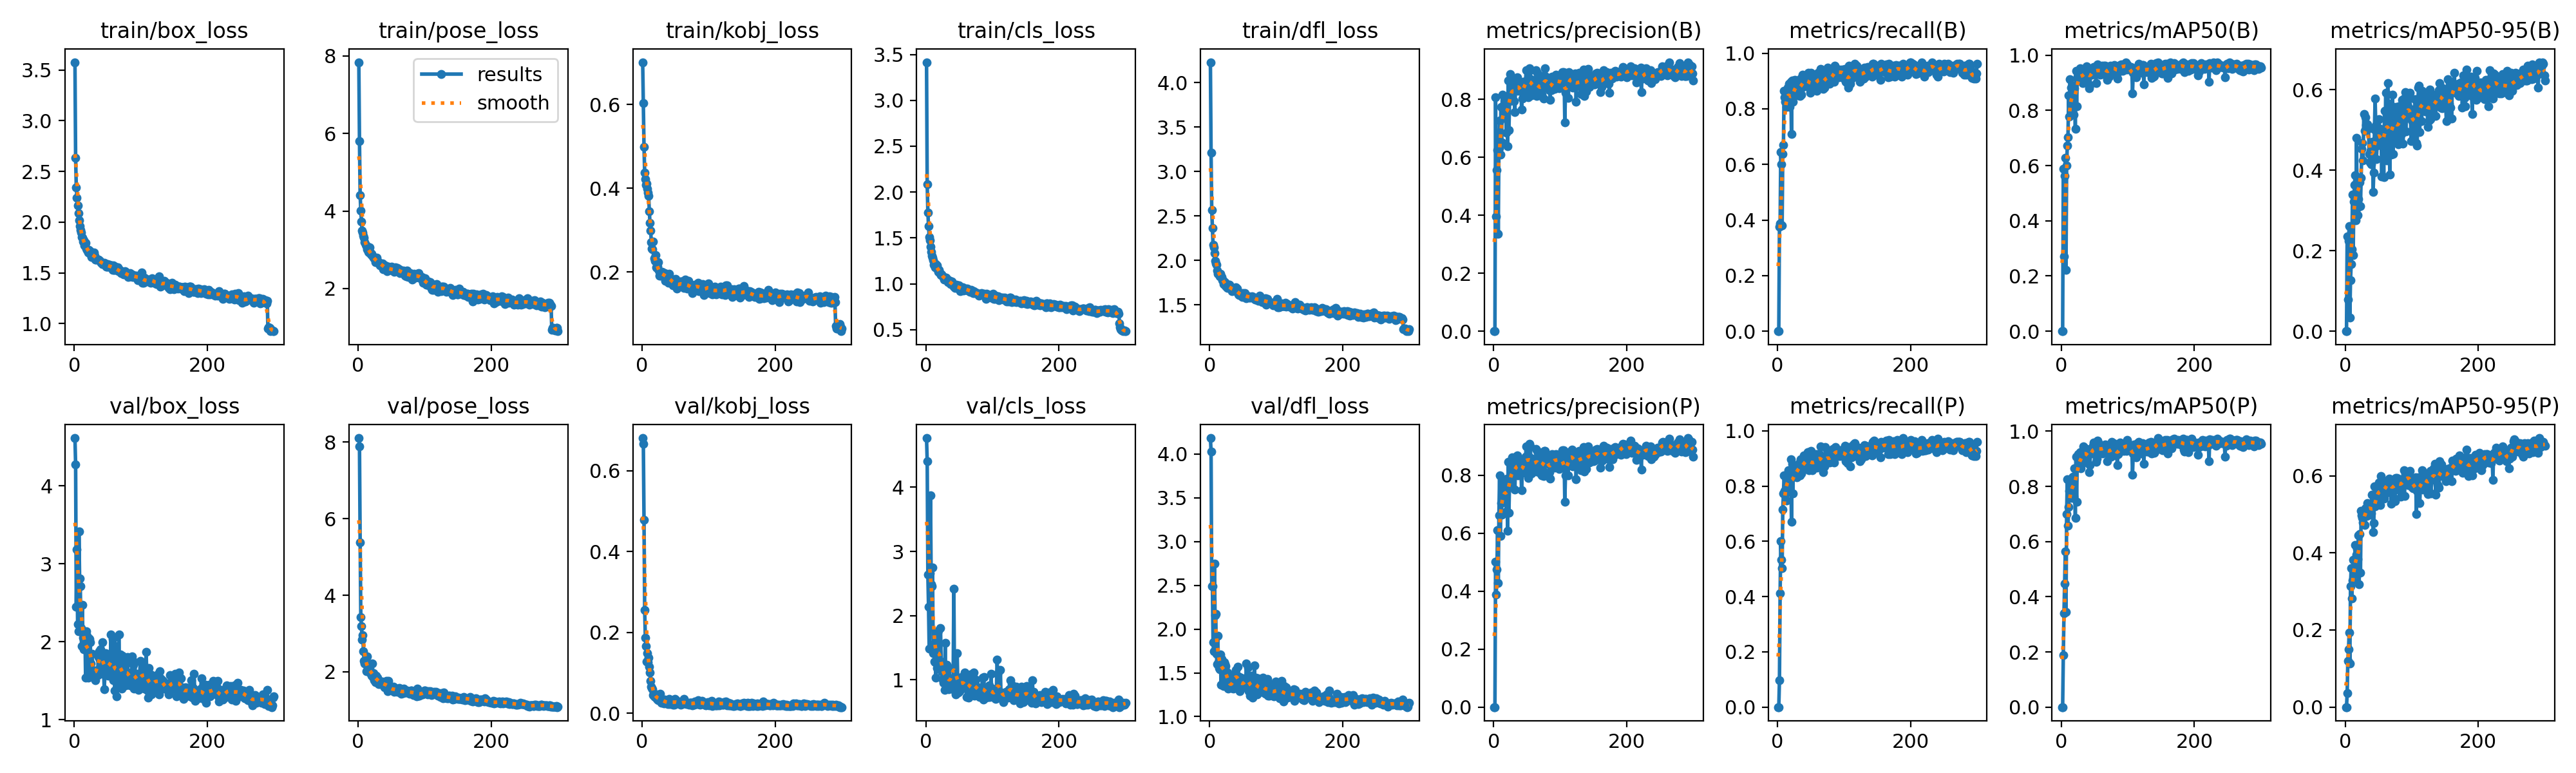

Values plotted in this chart, from the file beside it:
epoch, time, train/box_loss, train/pose_loss, train/kobj_loss, train/cls_loss, train/dfl_loss, metrics/precision(B), metrics/recall(B), metrics/mAP50(B), metrics/mAP50-95(B), metrics/precision(P), metrics/recall(P), metrics/mAP50(P), metrics/mAP50-95(P), val/box_loss, val/pose_loss, val/kobj_loss, val/cls_loss, val/dfl_loss, lr/pg0, lr/pg1, lr/pg2
1, 15.28, 3.577, 7.839, 0.7014, 3.416, 4.228, 0, 0, 0, 0, 0, 0, 0, 0, 4.611, 8.108, 0.6809, 4.766, 4.183, 0.0005, 0.0005, 0.0005
2, 45.2, 2.632, 5.803, 0.6036, 2.086, 3.209, 0, 0, 0, 0, 0, 0, 0, 0, 4.269, 7.897, 0.6659, 4.409, 4.03, 0.001017, 0.001017, 0.001017
3, 68.3, 2.341, 4.407, 0.4993, 1.779, 2.565, 0.8061, 0.3754, 0.5886, 0.2354, 0.5016, 0.09677, 0.188, 0.03588, 2.448, 5.389, 0.4789, 2.636, 2.493, 0.001531, 0.001531, 0.001531
4, 86.88, 2.24, 4.003, 0.4365, 1.631, 2.361, 0.3956, 0.3871, 0.2717, 0.07832, 0.3887, 0.4129, 0.3407, 0.12, 3.186, 3.432, 0.2559, 2.14, 2.487, 0.001982, 0.001982, 0.001982
5, 106.4, 2.167, 3.734, 0.4213, 1.513, 2.177, 0.5551, 0.6452, 0.5627, 0.2241, 0.474, 0.6, 0.4484, 0.1492, 2.227, 3.187, 0.1876, 1.482, 1.847, 0.001976, 0.001976, 0.001976
6, 127.5, 2.089, 3.497, 0.4083, 1.474, 2.146, 0.6236, 0.6, 0.6277, 0.261, 0.6092, 0.533, 0.5634, 0.1941, 2.135, 2.837, 0.1667, 2.661, 1.744, 0.00197, 0.00197, 0.00197
7, 143.1, 2.016, 3.443, 0.4104, 1.404, 2.08, 0.3352, 0.3806, 0.223, 0.03467, 0.4284, 0.5032, 0.3447, 0.1137, 3.411, 2.958, 0.1276, 3.869, 2.749, 0.001964, 0.001964, 0.001964
8, 158.7, 1.958, 3.367, 0.3987, 1.351, 1.996, 0.6307, 0.6387, 0.6012, 0.1268, 0.662, 0.7161, 0.699, 0.3137, 2.811, 2.529, 0.1485, 2.492, 2.157, 0.001958, 0.001958, 0.001958
9, 178.8, 1.924, 3.304, 0.3895, 1.306, 1.97, 0.7279, 0.671, 0.6721, 0.1672, 0.7983, 0.7742, 0.8262, 0.3607, 2.709, 2.283, 0.1261, 2.46, 2.177, 0.001952, 0.001952, 0.001952
10, 198.4, 1.9, 3.2, 0.3821, 1.286, 1.95, 0.6085, 0.8645, 0.7022, 0.2043, 0.5904, 0.8387, 0.6572, 0.282, 2.173, 2.208, 0.1376, 2.75, 1.716, 0.001946, 0.001946, 0.001946
11, 215.2, 1.853, 3.121, 0.3452, 1.259, 1.883, 0.7742, 0.8407, 0.8533, 0.3398, 0.7039, 0.7822, 0.7255, 0.3288, 1.945, 2.31, 0.1154, 1.417, 1.602, 0.00194, 0.00194, 0.00194
12, 233, 1.845, 3.088, 0.3165, 1.21, 1.851, 0.6523, 0.8258, 0.7771, 0.1884, 0.6625, 0.8387, 0.7841, 0.3824, 2.469, 2.01, 0.1014, 1.554, 1.923, 0.001934, 0.001934, 0.001934
13, 251.3, 1.811, 3.012, 0.2992, 1.215, 1.85, 0.8154, 0.8645, 0.9139, 0.3212, 0.7858, 0.7742, 0.8002, 0.3439, 2.049, 2.396, 0.08053, 1.282, 1.622, 0.001928, 0.001928, 0.001928
14, 272.9, 1.823, 3.079, 0.2706, 1.177, 1.848, 0.7708, 0.8065, 0.853, 0.3639, 0.7249, 0.7482, 0.7607, 0.3436, 1.9, 2.086, 0.06636, 1.276, 1.553, 0.001922, 0.001922, 0.001922
15, 289.3, 1.771, 2.939, 0.2553, 1.214, 1.822, 0.7591, 0.8774, 0.8821, 0.3874, 0.7256, 0.8387, 0.8205, 0.4209, 1.944, 2.089, 0.06247, 1.029, 1.541, 0.001916, 0.001916, 0.001916
16, 306, 1.782, 2.935, 0.2535, 1.175, 1.849, 0.7416, 0.8774, 0.8042, 0.2753, 0.7386, 0.8569, 0.757, 0.3539, 2.122, 2.007, 0.05916, 1.719, 1.709, 0.00191, 0.00191, 0.00191
17, 323.5, 1.799, 3.062, 0.2726, 1.197, 1.819, 0.8043, 0.8903, 0.8894, 0.4807, 0.7816, 0.8544, 0.8336, 0.3959, 1.54, 2.078, 0.04566, 1.189, 1.367, 0.001904, 0.001904, 0.001904
18, 345.6, 1.742, 2.935, 0.2325, 1.156, 1.812, 0.7969, 0.8065, 0.8631, 0.3066, 0.7768, 0.7935, 0.8352, 0.4111, 2.133, 1.962, 0.04127, 1.514, 1.657, 0.001898, 0.001898, 0.001898
19, 361.3, 1.728, 2.881, 0.2264, 1.132, 1.778, 0.6857, 0.8444, 0.7856, 0.2889, 0.6741, 0.8258, 0.7626, 0.3835, 2.075, 1.956, 0.04075, 1.765, 1.631, 0.001892, 0.001892, 0.001892
20, 377.8, 1.722, 2.891, 0.2406, 1.149, 1.777, 0.7889, 0.8968, 0.8807, 0.3282, 0.7889, 0.8968, 0.8657, 0.4449, 2.003, 1.893, 0.04693, 1.303, 1.55, 0.001886, 0.001886, 0.001886
21, 394.5, 1.699, 2.838, 0.2104, 1.123, 1.735, 0.6375, 0.7097, 0.733, 0.3807, 0.608, 0.671, 0.6861, 0.3191, 1.544, 2.211, 0.04639, 1.204, 1.352, 0.00188, 0.00188, 0.00188
22, 416.1, 1.725, 2.826, 0.2088, 1.111, 1.736, 0.8639, 0.9009, 0.9428, 0.3704, 0.8454, 0.8821, 0.9083, 0.4492, 2.045, 1.857, 0.03622, 1.806, 1.624, 0.001874, 0.001874, 0.001874
23, 432.8, 1.696, 2.795, 0.2123, 1.098, 1.754, 0.694, 0.8258, 0.8138, 0.3101, 0.67, 0.7742, 0.7436, 0.3484, 2.035, 1.959, 0.03416, 1.28, 1.601, 0.001868, 0.001868, 0.001868
24, 450, 1.714, 2.772, 0.2233, 1.104, 1.715, 0.793, 0.871, 0.9232, 0.3805, 0.7816, 0.8581, 0.9046, 0.5099, 1.992, 1.777, 0.03304, 1.137, 1.579, 0.001862, 0.001862, 0.001862
25, 465.3, 1.681, 2.755, 0.2032, 1.078, 1.717, 0.8869, 0.86, 0.943, 0.4528, 0.8419, 0.8587, 0.9169, 0.4981, 1.719, 1.805, 0.03418, 1.006, 1.461, 0.001856, 0.001856, 0.001856
26, 489.1, 1.657, 2.685, 0.1908, 1.073, 1.7, 0.8286, 0.9047, 0.9248, 0.4682, 0.8233, 0.8387, 0.89, 0.4913, 1.648, 1.736, 0.03704, 0.9515, 1.377, 0.00185, 0.00185, 0.00185
27, 503.8, 1.674, 2.721, 0.1933, 1.047, 1.693, 0.8102, 0.8645, 0.9103, 0.4249, 0.7714, 0.8387, 0.8757, 0.4797, 1.846, 1.889, 0.04783, 1.062, 1.501, 0.001844, 0.001844, 0.001844
28, 520.1, 1.665, 2.788, 0.1915, 1.05, 1.712, 0.8686, 0.8959, 0.952, 0.5393, 0.8616, 0.8433, 0.9239, 0.4976, 1.55, 1.833, 0.03498, 0.8387, 1.318, 0.001838, 0.001838, 0.001838
29, 536.7, 1.693, 2.682, 0.1937, 1.068, 1.728, 0.8509, 0.8839, 0.9255, 0.4978, 0.8082, 0.8323, 0.8654, 0.473, 1.634, 1.85, 0.02585, 1.575, 1.393, 0.001832, 0.001832, 0.001832
30, 556.2, 1.704, 2.698, 0.1994, 1.068, 1.726, 0.8353, 0.8903, 0.9283, 0.5312, 0.8169, 0.8774, 0.8974, 0.5151, 1.565, 1.769, 0.0333, 0.8621, 1.342, 0.001826, 0.001826, 0.001826
31, 573.4, 1.668, 2.653, 0.1989, 1.056, 1.688, 0.7946, 0.8485, 0.9058, 0.5132, 0.8006, 0.8549, 0.9197, 0.5105, 1.529, 1.67, 0.03432, 1.237, 1.34, 0.00182, 0.00182, 0.00182
32, 589.4, 1.632, 2.66, 0.1947, 1.049, 1.683, 0.755, 0.8839, 0.8984, 0.506, 0.7492, 0.8774, 0.8838, 0.4957, 1.505, 1.756, 0.0314, 0.9199, 1.327, 0.001814, 0.001814, 0.001814
33, 607.7, 1.63, 2.599, 0.1903, 1.02, 1.658, 0.851, 0.8845, 0.9461, 0.5143, 0.851, 0.8845, 0.9445, 0.5287, 1.631, 1.711, 0.02437, 0.9865, 1.361, 0.001808, 0.001808, 0.001808
34, 628.9, 1.638, 2.635, 0.1975, 1.042, 1.666, 0.8643, 0.8452, 0.933, 0.5035, 0.864, 0.8387, 0.9232, 0.525, 1.635, 1.682, 0.03391, 0.8534, 1.382, 0.001802, 0.001802, 0.001802
35, 644.1, 1.634, 2.63, 0.1781, 1.019, 1.688, 0.8467, 0.9097, 0.9403, 0.5082, 0.8305, 0.8968, 0.9253, 0.5201, 1.573, 1.69, 0.02908, 1.182, 1.318, 0.001796, 0.001796, 0.001796
36, 661.2, 1.629, 2.609, 0.1949, 1.029, 1.66, 0.8752, 0.8516, 0.941, 0.4403, 0.8686, 0.8452, 0.9371, 0.524, 1.806, 1.75, 0.02536, 0.9427, 1.452, 0.00179, 0.00179, 0.00179
37, 675.4, 1.624, 2.638, 0.1939, 1, 1.678, 0.8295, 0.8774, 0.9166, 0.4197, 0.7989, 0.8715, 0.9018, 0.4987, 1.876, 1.681, 0.02789, 0.9221, 1.49, 0.001784, 0.001784, 0.001784
38, 697.5, 1.62, 2.497, 0.1803, 1.003, 1.659, 0.8602, 0.9226, 0.959, 0.4483, 0.8515, 0.8581, 0.9141, 0.5192, 1.768, 1.685, 0.02672, 0.8992, 1.449, 0.001778, 0.001778, 0.001778
39, 713.2, 1.611, 2.546, 0.1885, 1.028, 1.696, 0.8305, 0.9032, 0.9296, 0.415, 0.8203, 0.8903, 0.9201, 0.5031, 1.903, 1.699, 0.02215, 0.9901, 1.535, 0.001772, 0.001772, 0.001772
40, 729.4, 1.601, 2.571, 0.1734, 0.9934, 1.656, 0.8446, 0.9114, 0.9525, 0.4519, 0.8346, 0.9118, 0.9341, 0.5508, 1.83, 1.586, 0.02868, 0.9551, 1.452, 0.001766, 0.001766, 0.001766
41, 745.8, 1.602, 2.604, 0.1953, 0.9977, 1.682, 0.8446, 0.8839, 0.9396, 0.4706, 0.8323, 0.871, 0.918, 0.5264, 1.713, 1.679, 0.03544, 0.9898, 1.402, 0.00176, 0.00176, 0.00176
42, 768.2, 1.588, 2.477, 0.185, 0.9684, 1.638, 0.7648, 0.9022, 0.8802, 0.3464, 0.7484, 0.8828, 0.8509, 0.4536, 1.995, 1.761, 0.02267, 2.415, 1.569, 0.001754, 0.001754, 0.001754
43, 784.4, 1.586, 2.45, 0.1842, 0.9747, 1.62, 0.8025, 0.9032, 0.8912, 0.3945, 0.807, 0.8903, 0.8776, 0.4767, 1.837, 1.657, 0.02546, 1.042, 1.463, 0.001748, 0.001748, 0.001748
44, 801.1, 1.592, 2.558, 0.177, 0.955, 1.614, 0.8592, 0.8903, 0.9373, 0.501, 0.8529, 0.8839, 0.9363, 0.5723, 1.651, 1.491, 0.03024, 0.824, 1.368, 0.001742, 0.001742, 0.001742
45, 817.9, 1.601, 2.555, 0.172, 0.9703, 1.612, 0.8278, 0.9226, 0.9447, 0.5773, 0.8278, 0.9226, 0.9305, 0.5212, 1.396, 1.756, 0.02955, 0.7701, 1.289, 0.001736, 0.001736, 0.001736
46, 839, 1.591, 2.492, 0.1781, 0.9882, 1.628, 0.8317, 0.929, 0.9286, 0.5103, 0.826, 0.9226, 0.9185, 0.5267, 1.575, 1.633, 0.02914, 1.018, 1.319, 0.00173, 0.00173, 0.00173
47, 855.5, 1.586, 2.486, 0.1679, 0.9558, 1.628, 0.8551, 0.8756, 0.9425, 0.4283, 0.8507, 0.8581, 0.9405, 0.5472, 1.857, 1.583, 0.02174, 1.419, 1.447, 0.001724, 0.001724, 0.001724
48, 872.8, 1.561, 2.501, 0.1782, 0.9558, 1.621, 0.8624, 0.8774, 0.9466, 0.4611, 0.8624, 0.8774, 0.9479, 0.5485, 1.773, 1.577, 0.02115, 0.9452, 1.414, 0.001718, 0.001718, 0.001718
49, 889.6, 1.564, 2.483, 0.1694, 0.9644, 1.592, 0.9002, 0.8581, 0.956, 0.4853, 0.8988, 0.8594, 0.958, 0.5743, 1.677, 1.55, 0.03563, 0.8018, 1.361, 0.001712, 0.001712, 0.001712
50, 909.1, 1.586, 2.555, 0.183, 0.9857, 1.63, 0.8572, 0.9297, 0.9446, 0.4799, 0.852, 0.9284, 0.9294, 0.5628, 1.752, 1.54, 0.02714, 0.8728, 1.399, 0.001706, 0.001706, 0.001706
51, 925.9, 1.561, 2.484, 0.1717, 0.9708, 1.597, 0.8605, 0.915, 0.9572, 0.5275, 0.8545, 0.9095, 0.9474, 0.5834, 1.566, 1.504, 0.03237, 0.8275, 1.338, 0.0017, 0.0017, 0.0017
52, 941.6, 1.561, 2.486, 0.1601, 0.921, 1.602, 0.8065, 0.871, 0.8985, 0.4879, 0.7899, 0.8581, 0.8892, 0.5439, 1.571, 1.528, 0.02478, 0.9486, 1.349, 0.001694, 0.001694, 0.001694
53, 958.4, 1.578, 2.479, 0.1659, 0.9569, 1.636, 0.8472, 0.8944, 0.9452, 0.502, 0.8228, 0.8686, 0.9003, 0.5243, 1.63, 1.612, 0.02889, 1.014, 1.356, 0.001688, 0.001688, 0.001688
54, 978.6, 1.567, 2.424, 0.1736, 0.9327, 1.603, 0.907, 0.8811, 0.9653, 0.496, 0.907, 0.8811, 0.9653, 0.5988, 1.665, 1.482, 0.02589, 1.042, 1.367, 0.001682, 0.001682, 0.001682
55, 994.4, 1.565, 2.489, 0.1649, 0.9587, 1.579, 0.8995, 0.8968, 0.9611, 0.384, 0.8995, 0.8968, 0.9579, 0.5548, 2.097, 1.575, 0.02518, 0.9319, 1.604, 0.001676, 0.001676, 0.001676
56, 1009, 1.575, 2.545, 0.1697, 0.9301, 1.591, 0.8687, 0.896, 0.9436, 0.5004, 0.8599, 0.8903, 0.941, 0.5572, 1.71, 1.53, 0.02423, 0.9351, 1.394, 0.00167, 0.00167, 0.00167
57, 1027, 1.549, 2.456, 0.1678, 0.939, 1.596, 0.8143, 0.8839, 0.9353, 0.4853, 0.8064, 0.8774, 0.9221, 0.5537, 1.7, 1.564, 0.02273, 0.8941, 1.412, 0.001664, 0.001664, 0.001664
58, 1046, 1.528, 2.445, 0.1776, 0.9391, 1.587, 0.843, 0.9097, 0.9301, 0.3824, 0.8479, 0.9161, 0.9375, 0.5401, 2.033, 1.546, 0.02166, 1.11, 1.561, 0.001658, 0.001658, 0.001658
59, 1065, 1.573, 2.521, 0.1776, 0.9367, 1.596, 0.8428, 0.8648, 0.9409, 0.5469, 0.8432, 0.8675, 0.9371, 0.577, 1.505, 1.469, 0.0285, 0.9247, 1.293, 0.001652, 0.001652, 0.001652
60, 1081, 1.53, 2.502, 0.1762, 0.9463, 1.584, 0.8422, 0.8968, 0.9456, 0.4882, 0.8295, 0.8839, 0.9254, 0.5644, 1.648, 1.514, 0.02271, 0.9436, 1.348, 0.001646, 0.001646, 0.001646
... 240 more rows
